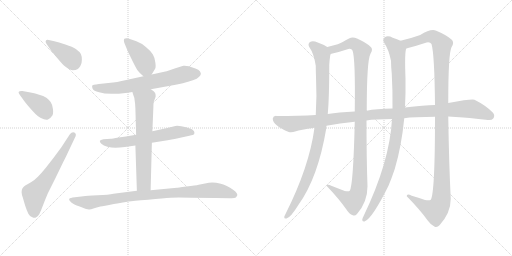
t = 0.00 s
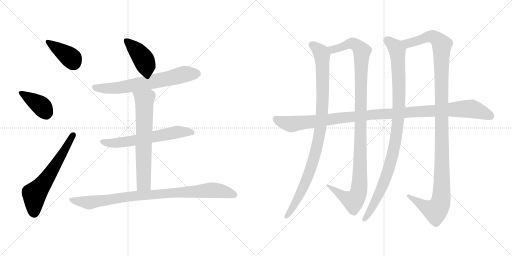
t = 2.31 s
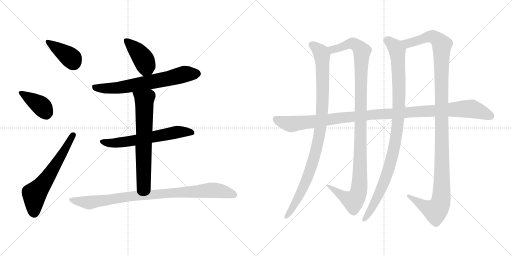
t = 4.61 s
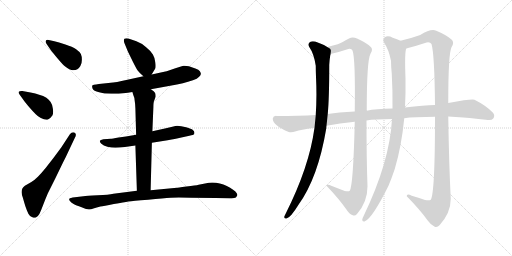
t = 6.92 s
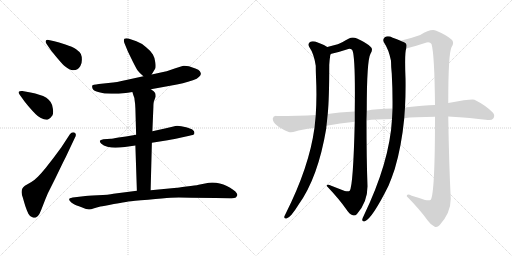
t = 9.23 s
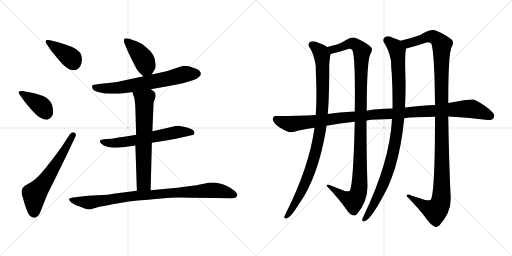
t = 11.54 s

The animated SVG that drew these frames (rendered in a browser with its animation timeline set to each time). Animation: 13 CSS @keyframes rules; one cycle of 11.54 s.

<svg version="1.1" viewBox="0 0 2048 1024" xmlns="http://www.w3.org/2000/svg">
  <g stroke="lightgray" stroke-dasharray="1,1" stroke-width="1" transform="scale(4, 4)">
    <line x1="0" y1="0" x2="256" y2="256"></line>
    <line x1="256" y1="0" x2="0" y2="256"></line>
    <line x1="128" y1="0" x2="128" y2="256"></line>
    <line x1="0" y1="128" x2="256" y2="128"></line>
    <line x1="256" y1="0" x2="512" y2="256"></line>
    <line x1="512" y1="0" x2="256" y2="256"></line>
    <line x1="384" y1="0" x2="384" y2="256"></line>
    <line x1="256" y1="128" x2="512" y2="128"></line>
  </g>
<g transform="scale(1, -1) translate(0, -850)">
   <style type="text/css">
    @keyframes keyframes0 {
      from {
       stroke: black;
       stroke-dashoffset: 393;
       stroke-width: 128;
       }
       56% {
       animation-timing-function: step-end;
       stroke: black;
       stroke-dashoffset: 0;
       stroke-width: 128;
       }
       to {
       stroke: black;
       stroke-width: 1024;
       }
       }
       #make-me-a-hanzi-animation-0 {
         animation: keyframes0 0.569824s both;
         animation-delay: 0.000000s;
         animation-timing-function: linear;
       }
    @keyframes keyframes1 {
      from {
       stroke: black;
       stroke-dashoffset: 392;
       stroke-width: 128;
       }
       56% {
       animation-timing-function: step-end;
       stroke: black;
       stroke-dashoffset: 0;
       stroke-width: 128;
       }
       to {
       stroke: black;
       stroke-width: 1024;
       }
       }
       #make-me-a-hanzi-animation-1 {
         animation: keyframes1 0.569010s both;
         animation-delay: 0.569824s;
         animation-timing-function: linear;
       }
    @keyframes keyframes2 {
      from {
       stroke: black;
       stroke-dashoffset: 617;
       stroke-width: 128;
       }
       67% {
       animation-timing-function: step-end;
       stroke: black;
       stroke-dashoffset: 0;
       stroke-width: 128;
       }
       to {
       stroke: black;
       stroke-width: 1024;
       }
       }
       #make-me-a-hanzi-animation-2 {
         animation: keyframes2 0.752116s both;
         animation-delay: 1.138834s;
         animation-timing-function: linear;
       }
    @keyframes keyframes3 {
      from {
       stroke: black;
       stroke-dashoffset: 416;
       stroke-width: 128;
       }
       58% {
       animation-timing-function: step-end;
       stroke: black;
       stroke-dashoffset: 0;
       stroke-width: 128;
       }
       to {
       stroke: black;
       stroke-width: 1024;
       }
       }
       #make-me-a-hanzi-animation-3 {
         animation: keyframes3 0.588542s both;
         animation-delay: 1.890950s;
         animation-timing-function: linear;
       }
    @keyframes keyframes4 {
      from {
       stroke: black;
       stroke-dashoffset: 680;
       stroke-width: 128;
       }
       69% {
       animation-timing-function: step-end;
       stroke: black;
       stroke-dashoffset: 0;
       stroke-width: 128;
       }
       to {
       stroke: black;
       stroke-width: 1024;
       }
       }
       #make-me-a-hanzi-animation-4 {
         animation: keyframes4 0.803385s both;
         animation-delay: 2.479492s;
         animation-timing-function: linear;
       }
    @keyframes keyframes5 {
      from {
       stroke: black;
       stroke-dashoffset: 625;
       stroke-width: 128;
       }
       67% {
       animation-timing-function: step-end;
       stroke: black;
       stroke-dashoffset: 0;
       stroke-width: 128;
       }
       to {
       stroke: black;
       stroke-width: 1024;
       }
       }
       #make-me-a-hanzi-animation-5 {
         animation: keyframes5 0.758626s both;
         animation-delay: 3.282877s;
         animation-timing-function: linear;
       }
    @keyframes keyframes6 {
      from {
       stroke: black;
       stroke-dashoffset: 668;
       stroke-width: 128;
       }
       68% {
       animation-timing-function: step-end;
       stroke: black;
       stroke-dashoffset: 0;
       stroke-width: 128;
       }
       to {
       stroke: black;
       stroke-width: 1024;
       }
       }
       #make-me-a-hanzi-animation-6 {
         animation: keyframes6 0.793620s both;
         animation-delay: 4.041503s;
         animation-timing-function: linear;
       }
    @keyframes keyframes7 {
      from {
       stroke: black;
       stroke-dashoffset: 918;
       stroke-width: 128;
       }
       75% {
       animation-timing-function: step-end;
       stroke: black;
       stroke-dashoffset: 0;
       stroke-width: 128;
       }
       to {
       stroke: black;
       stroke-width: 1024;
       }
       }
       #make-me-a-hanzi-animation-7 {
         animation: keyframes7 0.997070s both;
         animation-delay: 4.835123s;
         animation-timing-function: linear;
       }
    @keyframes keyframes8 {
      from {
       stroke: black;
       stroke-dashoffset: 988;
       stroke-width: 128;
       }
       76% {
       animation-timing-function: step-end;
       stroke: black;
       stroke-dashoffset: 0;
       stroke-width: 128;
       }
       to {
       stroke: black;
       stroke-width: 1024;
       }
       }
       #make-me-a-hanzi-animation-8 {
         animation: keyframes8 1.054036s both;
         animation-delay: 5.832193s;
         animation-timing-function: linear;
       }
    @keyframes keyframes9 {
      from {
       stroke: black;
       stroke-dashoffset: 1120;
       stroke-width: 128;
       }
       78% {
       animation-timing-function: step-end;
       stroke: black;
       stroke-dashoffset: 0;
       stroke-width: 128;
       }
       to {
       stroke: black;
       stroke-width: 1024;
       }
       }
       #make-me-a-hanzi-animation-9 {
         animation: keyframes9 1.161458s both;
         animation-delay: 6.886229s;
         animation-timing-function: linear;
       }
    @keyframes keyframes10 {
      from {
       stroke: black;
       stroke-dashoffset: 1018;
       stroke-width: 128;
       }
       77% {
       animation-timing-function: step-end;
       stroke: black;
       stroke-dashoffset: 0;
       stroke-width: 128;
       }
       to {
       stroke: black;
       stroke-width: 1024;
       }
       }
       #make-me-a-hanzi-animation-10 {
         animation: keyframes10 1.078451s both;
         animation-delay: 8.047687s;
         animation-timing-function: linear;
       }
    @keyframes keyframes11 {
      from {
       stroke: black;
       stroke-dashoffset: 1221;
       stroke-width: 128;
       }
       80% {
       animation-timing-function: step-end;
       stroke: black;
       stroke-dashoffset: 0;
       stroke-width: 128;
       }
       to {
       stroke: black;
       stroke-width: 1024;
       }
       }
       #make-me-a-hanzi-animation-11 {
         animation: keyframes11 1.243652s both;
         animation-delay: 9.126138s;
         animation-timing-function: linear;
       }
    @keyframes keyframes12 {
      from {
       stroke: black;
       stroke-dashoffset: 1124;
       stroke-width: 128;
       }
       79% {
       animation-timing-function: step-end;
       stroke: black;
       stroke-dashoffset: 0;
       stroke-width: 128;
       }
       to {
       stroke: black;
       stroke-width: 1024;
       }
       }
       #make-me-a-hanzi-animation-12 {
         animation: keyframes12 1.164714s both;
         animation-delay: 10.369790s;
         animation-timing-function: linear;
       }
</style>
<path d="M 203.5 649.0 Q 209.5 641.0 230.5 616.0 Q 251.5 591.0 259.5 585.0 Q 279.5 569.0 291.5 569.0 Q 303.5 569.0 309.5 573.0 Q 315.5 576.0 321.5 586.0 Q 327.5 595.0 327.5 611.0 Q 327.5 625.0 323.5 634.0 Q 317.5 644.0 304.5 653.0 Q 290.5 663.0 261.5 672.0 Q 233.5 681.0 217.5 685.0 L 199.5 689.0 Q 193.5 691.0 190.5 691.0 Q 184.5 691.0 183.5 687.0 Q 182.5 685.0 182.5 684.0 Q 182.5 679.0 186.5 674.0 L 203.5 649.0 Z" fill="lightgray"></path> 
<path d="M 97.5 445.0 Q 109.5 429.0 130.5 406.0 Q 151.5 383.0 163.5 378.0 Q 176.5 371.0 185.5 371.0 Q 189.5 371.0 193.5 373.0 Q 203.5 379.0 209.5 388.0 Q 212.5 394.0 212.5 403.0 Q 212.5 408.0 211.5 415.0 Q 209.5 432.0 202.5 442.0 Q 195.5 452.0 185.5 459.0 Q 175.5 466.0 153.5 472.0 Q 133.5 478.0 127.5 479.0 L 89.5 486.0 L 85.5 486.0 Q 77.5 486.0 75.5 483.0 Q 74.5 482.0 74.5 480.0 Q 74.5 477.0 77.5 473.0 L 97.5 445.0 Z" fill="lightgray"></path> 
<path d="M 245.5 261.0 L 214.5 219.0 L 182.5 178.0 Q 165.5 157.0 151.5 143.0 Q 137.5 129.0 125.5 122.0 L 99.5 107.0 Q 91.5 101.0 89.5 96.0 Q 86.5 91.0 86.5 83.0 L 86.5 80.0 Q 86.5 72.0 91.5 59.0 Q 95.5 44.0 101.5 25.0 Q 107.5 7.0 113.5 -5.0 Q 119.5 -17.0 129.5 -19.0 Q 133.5 -21.0 137.5 -21.0 Q 140.5 -21.0 143.5 -20.0 Q 151.5 -17.0 157.5 -6.0 Q 163.5 6.0 172.5 30.0 Q 181.5 54.0 191.5 77.0 L 221.5 137.0 L 251.5 199.0 Q 264.5 224.0 273.5 244.0 L 299.5 299.0 Q 303.5 306.0 303.5 311.0 Q 303.5 317.0 297.5 320.0 Q 294.5 321.0 292.5 321.0 Q 285.5 321.0 279.5 313.0 L 245.5 261.0 Z" fill="lightgray"></path> 
<path d="M 606.5 552.0 L 620.5 575.0 Q 622.5 577.0 622.5 586.0 Q 622.5 591.0 621.5 599.0 Q 619.5 619.0 611.5 632.0 Q 604.5 645.0 584.5 661.0 Q 565.5 678.0 545.5 685.0 L 513.5 696.0 Q 508.5 697.0 505.5 697.0 Q 500.5 697.0 497.5 695.0 Q 495.5 693.0 495.5 688.0 Q 495.5 684.0 497.5 678.0 L 511.5 644.0 L 531.5 603.0 Q 545.5 575.0 551.5 567.0 Q 557.5 559.0 573.5 545.0 C 592.5 528.0 592.5 528.0 606.5 552.0 Z" fill="lightgray"></path> 
<path d="M 603.5 493.0 L 680.5 507.0 Q 709.5 512.0 731.5 517.0 Q 752.5 523.0 771.5 529.0 Q 789.5 535.0 796.5 543.0 Q 803.5 549.0 803.5 555.0 Q 803.5 559.0 799.5 565.0 Q 795.5 571.0 781.5 576.0 L 755.5 585.0 Q 746.5 587.0 738.5 587.0 L 733.5 587.0 Q 728.5 585.0 717.5 582.0 L 701.5 577.0 Q 669.5 565.0 661.5 564.0 L 606.5 552.0 L 573.5 545.0 L 509.5 531.0 Q 483.5 525.0 468.5 522.0 Q 453.5 520.0 433.5 518.0 L 395.5 514.0 Q 369.5 511.0 368.5 507.0 L 368.5 505.0 Q 368.5 501.0 370.5 495.0 Q 373.5 487.0 396.5 481.0 Q 415.5 475.0 445.5 475.0 L 454.5 475.0 Q 475.5 475.0 493.5 477.0 Q 511.5 479.0 529.5 482.0 L 603.5 493.0 Z" fill="lightgray"></path> 
<path d="M 607.5 279.0 L 670.5 289.0 Q 675.5 289.0 725.5 300.0 L 757.5 307.0 Q 774.5 311.0 776.5 313.0 Q 777.5 316.0 777.5 321.0 Q 777.5 325.0 771.5 330.0 Q 765.5 335.0 744.5 341.0 Q 723.5 347.0 708.5 347.0 Q 701.5 346.0 693.5 344.0 L 659.5 336.0 L 609.5 325.0 L 544.5 311.0 L 503.5 304.0 L 474.5 300.0 Q 447.5 295.0 443.5 295.0 L 413.5 293.0 Q 401.5 291.0 399.5 287.0 L 399.5 285.0 Q 399.5 281.0 405.5 275.0 Q 413.5 267.0 429.5 263.0 Q 445.5 260.0 461.5 259.0 Q 477.5 259.0 499.5 262.0 L 541.5 268.0 L 607.5 279.0 Z" fill="lightgray"></path> 
<path d="M 541.5 268.0 L 547.5 87.0 C 548.5 57.0 601.5 59.0 602.5 89.0 L 607.5 279.0 L 609.5 325.0 L 613.5 421.0 Q 613.5 441.0 616.5 447.0 L 622.5 463.0 L 622.5 467.0 Q 622.5 473.0 620.5 478.0 Q 617.5 485.0 603.5 493.0 C 578.5 510.0 520.5 511.0 529.5 482.0 L 533.5 469.0 Q 537.5 461.0 538.5 449.0 Q 540.5 438.0 541.5 417.0 L 544.5 311.0 L 541.5 268.0 Z" fill="lightgray"></path> 
<path d="M 547.5 87.0 L 453.5 75.0 Q 435.5 71.0 390.5 69.0 Q 345.5 67.0 333.5 65.0 L 299.5 61.0 Q 279.5 59.0 277.5 55.0 Q 276.5 54.0 276.5 53.0 Q 276.5 50.0 280.5 45.0 Q 285.5 38.0 294.5 34.0 Q 303.5 29.0 326.5 21.0 Q 347.5 12.0 355.5 12.0 L 357.5 12.0 Q 362.5 12.0 376.5 17.0 L 401.5 24.0 Q 413.5 26.0 455.5 34.0 Q 497.5 41.0 513.5 44.0 Q 529.5 46.0 592.5 51.0 Q 655.5 57.0 682.5 59.0 Q 695.5 60.0 715.5 60.0 Q 736.5 60.0 763.5 59.0 Q 819.5 59.0 861.5 58.0 L 919.5 57.0 L 926.5 57.0 Q 938.5 57.0 943.5 60.0 Q 947.5 65.0 949.5 70.0 Q 949.5 76.0 941.5 84.0 Q 933.5 91.0 920.5 99.0 Q 907.5 107.0 893.5 112.0 Q 879.5 117.0 864.5 119.0 Q 857.5 120.0 849.5 120.0 Q 842.5 120.0 835.5 119.0 L 794.5 111.0 Q 783.5 108.0 745.5 104.0 Q 708.5 99.0 707.5 99.0 L 602.5 89.0 L 547.5 87.0 Z" fill="lightgray"></path> 
<path d="M 1309.0 662.5 Q 1294.0 672.5 1271.0 680.5 Q 1252.0 687.5 1240.0 682.5 Q 1230.0 675.5 1237.0 662.5 Q 1256.0 635.5 1263.0 587.5 Q 1263.0 566.5 1264.0 542.5 Q 1268.0 463.5 1263.0 390.5 L 1258.0 339.5 Q 1237.0 183.5 1143.0 -3.5 Q 1139.0 -10.5 1137.0 -16.5 Q 1136.0 -26.5 1146.0 -23.5 Q 1162.0 -20.5 1194.0 31.5 Q 1272.0 139.5 1305.0 336.5 Q 1305.0 342.5 1306.0 347.5 L 1311.0 394.5 Q 1317.0 458.5 1317.0 591.5 Q 1318.0 610.5 1321.0 629.5 Q 1322.0 632.5 1322.0 633.5 C 1325.0 653.5 1325.0 653.5 1309.0 662.5 Z" fill="lightgray"></path> 
<path d="M 1467.0 407.5 Q 1467.0 609.5 1482.0 635.5 Q 1494.0 654.5 1482.0 663.5 Q 1463.0 681.5 1428.0 696.5 Q 1410.0 703.5 1396.0 696.5 Q 1368.0 680.5 1351.0 673.5 L 1309.0 662.5 C 1280.0 654.5 1293.0 625.5 1322.0 633.5 Q 1323.0 634.5 1326.0 635.5 Q 1357.0 642.5 1387.0 652.5 Q 1405.0 658.5 1410.0 648.5 Q 1422.0 617.5 1419.0 404.5 L 1419.0 363.5 Q 1413.0 108.5 1399.0 87.5 Q 1395.0 83.5 1379.0 86.5 L 1325.0 107.5 Q 1307.0 114.5 1307.0 106.5 Q 1359.0 51.5 1385.0 13.5 Q 1397.0 -5.5 1411.0 -10.5 Q 1420.0 -14.5 1428.0 -5.5 Q 1470.0 42.5 1470.0 105.5 Q 1466.0 216.5 1466.0 368.5 L 1467.0 407.5 Z" fill="lightgray"></path> 
<path d="M 1568.0 374.5 Q 1559.0 203.5 1454.0 -14.5 Q 1450.0 -21.5 1449.0 -27.5 Q 1448.0 -37.5 1458.0 -35.5 Q 1488.0 -25.5 1554.0 107.5 Q 1567.0 138.5 1579.0 174.5 Q 1606.0 264.5 1617.0 377.5 L 1620.0 420.5 Q 1623.0 478.5 1622.0 536.5 Q 1618.0 641.5 1625.0 656.5 C 1628.0 676.5 1628.0 676.5 1602.0 687.5 Q 1589.0 694.5 1571.0 699.5 Q 1552.0 708.5 1539.0 701.5 Q 1529.0 692.5 1536.0 680.5 Q 1555.0 652.5 1564.0 607.5 Q 1564.0 585.5 1567.0 556.5 Q 1571.0 483.5 1570.0 416.5 L 1568.0 374.5 Z" fill="lightgray"></path> 
<path d="M 1740.0 383.5 Q 1740.0 76.5 1723.0 51.5 Q 1719.0 47.5 1700.0 50.5 Q 1675.0 59.5 1647.0 67.5 Q 1626.0 76.5 1627.0 65.5 Q 1681.0 10.5 1710.0 -30.5 Q 1723.0 -49.5 1739.0 -56.5 Q 1749.0 -60.5 1758.0 -50.5 Q 1803.0 -1.5 1803.0 55.5 Q 1796.0 191.5 1793.0 384.5 L 1793.0 438.5 Q 1793.0 636.5 1806.0 661.5 Q 1819.0 680.5 1806.0 692.5 Q 1784.0 711.5 1745.0 727.5 Q 1723.0 736.5 1681.0 710.5 Q 1639.0 695.5 1602.0 687.5 C 1573.0 680.5 1596.0 648.5 1625.0 656.5 Q 1661.0 665.5 1700.0 678.5 Q 1719.0 684.5 1726.0 674.5 Q 1738.0 634.5 1740.0 430.5 L 1740.0 383.5 Z" fill="lightgray"></path> 
<path d="M 1617.0 377.5 Q 1653.0 383.5 1740.0 383.5 L 1793.0 384.5 Q 1890.0 378.5 1943.0 371.5 Q 1967.0 367.5 1973.0 376.5 Q 1982.0 389.5 1970.0 401.5 Q 1942.0 429.5 1898.0 451.5 Q 1886.0 455.5 1793.0 438.5 L 1740.0 430.5 Q 1697.0 430.5 1620.0 420.5 L 1570.0 416.5 Q 1503.0 415.5 1467.0 407.5 L 1419.0 404.5 Q 1353.0 401.5 1311.0 394.5 L 1263.0 390.5 Q 1196.0 386.5 1106.0 386.5 Q 1093.0 387.5 1091.0 376.5 Q 1090.0 363.5 1108.0 348.5 Q 1124.0 335.5 1155.0 322.5 Q 1165.0 318.5 1184.0 325.5 Q 1199.0 331.5 1258.0 339.5 L 1306.0 347.5 Q 1358.0 357.5 1419.0 363.5 L 1466.0 368.5 Q 1499.0 374.5 1568.0 374.5 L 1617.0 377.5 Z" fill="lightgray"></path> 
      <clipPath id="make-me-a-hanzi-clip-0">
      <path d="M 203.5 649.0 Q 209.5 641.0 230.5 616.0 Q 251.5 591.0 259.5 585.0 Q 279.5 569.0 291.5 569.0 Q 303.5 569.0 309.5 573.0 Q 315.5 576.0 321.5 586.0 Q 327.5 595.0 327.5 611.0 Q 327.5 625.0 323.5 634.0 Q 317.5 644.0 304.5 653.0 Q 290.5 663.0 261.5 672.0 Q 233.5 681.0 217.5 685.0 L 199.5 689.0 Q 193.5 691.0 190.5 691.0 Q 184.5 691.0 183.5 687.0 Q 182.5 685.0 182.5 684.0 Q 182.5 679.0 186.5 674.0 L 203.5 649.0 Z" fill="lightgray"></path>
      </clipPath>
      <path clip-path="url(#make-me-a-hanzi-clip-0)" d="M 190.5 683.0 L 271.5 628.0 L 295.5 597.0 " fill="none" id="make-me-a-hanzi-animation-0" stroke-dasharray="265 530" stroke-linecap="round"></path>

      <clipPath id="make-me-a-hanzi-clip-1">
      <path d="M 97.5 445.0 Q 109.5 429.0 130.5 406.0 Q 151.5 383.0 163.5 378.0 Q 176.5 371.0 185.5 371.0 Q 189.5 371.0 193.5 373.0 Q 203.5 379.0 209.5 388.0 Q 212.5 394.0 212.5 403.0 Q 212.5 408.0 211.5 415.0 Q 209.5 432.0 202.5 442.0 Q 195.5 452.0 185.5 459.0 Q 175.5 466.0 153.5 472.0 Q 133.5 478.0 127.5 479.0 L 89.5 486.0 L 85.5 486.0 Q 77.5 486.0 75.5 483.0 Q 74.5 482.0 74.5 480.0 Q 74.5 477.0 77.5 473.0 L 97.5 445.0 Z" fill="lightgray"></path>
      </clipPath>
      <path clip-path="url(#make-me-a-hanzi-clip-1)" d="M 82.5 479.0 L 162.5 428.0 L 184.5 393.0 " fill="none" id="make-me-a-hanzi-animation-1" stroke-dasharray="264 528" stroke-linecap="round"></path>

      <clipPath id="make-me-a-hanzi-clip-2">
      <path d="M 245.5 261.0 L 214.5 219.0 L 182.5 178.0 Q 165.5 157.0 151.5 143.0 Q 137.5 129.0 125.5 122.0 L 99.5 107.0 Q 91.5 101.0 89.5 96.0 Q 86.5 91.0 86.5 83.0 L 86.5 80.0 Q 86.5 72.0 91.5 59.0 Q 95.5 44.0 101.5 25.0 Q 107.5 7.0 113.5 -5.0 Q 119.5 -17.0 129.5 -19.0 Q 133.5 -21.0 137.5 -21.0 Q 140.5 -21.0 143.5 -20.0 Q 151.5 -17.0 157.5 -6.0 Q 163.5 6.0 172.5 30.0 Q 181.5 54.0 191.5 77.0 L 221.5 137.0 L 251.5 199.0 Q 264.5 224.0 273.5 244.0 L 299.5 299.0 Q 303.5 306.0 303.5 311.0 Q 303.5 317.0 297.5 320.0 Q 294.5 321.0 292.5 321.0 Q 285.5 321.0 279.5 313.0 L 245.5 261.0 Z" fill="lightgray"></path>
      </clipPath>
      <path clip-path="url(#make-me-a-hanzi-clip-2)" d="M 137.5 -3.0 L 137.5 73.0 L 185.5 133.0 L 293.5 311.0 " fill="none" id="make-me-a-hanzi-animation-2" stroke-dasharray="489 978" stroke-linecap="round"></path>

      <clipPath id="make-me-a-hanzi-clip-3">
      <path d="M 606.5 552.0 L 620.5 575.0 Q 622.5 577.0 622.5 586.0 Q 622.5 591.0 621.5 599.0 Q 619.5 619.0 611.5 632.0 Q 604.5 645.0 584.5 661.0 Q 565.5 678.0 545.5 685.0 L 513.5 696.0 Q 508.5 697.0 505.5 697.0 Q 500.5 697.0 497.5 695.0 Q 495.5 693.0 495.5 688.0 Q 495.5 684.0 497.5 678.0 L 511.5 644.0 L 531.5 603.0 Q 545.5 575.0 551.5 567.0 Q 557.5 559.0 573.5 545.0 C 592.5 528.0 592.5 528.0 606.5 552.0 Z" fill="lightgray"></path>
      </clipPath>
      <path clip-path="url(#make-me-a-hanzi-clip-3)" d="M 503.5 690.0 L 540.5 655.0 L 576.5 609.0 L 584.5 583.0 L 575.5 561.0 " fill="none" id="make-me-a-hanzi-animation-3" stroke-dasharray="288 576" stroke-linecap="round"></path>

      <clipPath id="make-me-a-hanzi-clip-4">
      <path d="M 603.5 493.0 L 680.5 507.0 Q 709.5 512.0 731.5 517.0 Q 752.5 523.0 771.5 529.0 Q 789.5 535.0 796.5 543.0 Q 803.5 549.0 803.5 555.0 Q 803.5 559.0 799.5 565.0 Q 795.5 571.0 781.5 576.0 L 755.5 585.0 Q 746.5 587.0 738.5 587.0 L 733.5 587.0 Q 728.5 585.0 717.5 582.0 L 701.5 577.0 Q 669.5 565.0 661.5 564.0 L 606.5 552.0 L 573.5 545.0 L 509.5 531.0 Q 483.5 525.0 468.5 522.0 Q 453.5 520.0 433.5 518.0 L 395.5 514.0 Q 369.5 511.0 368.5 507.0 L 368.5 505.0 Q 368.5 501.0 370.5 495.0 Q 373.5 487.0 396.5 481.0 Q 415.5 475.0 445.5 475.0 L 454.5 475.0 Q 475.5 475.0 493.5 477.0 Q 511.5 479.0 529.5 482.0 L 603.5 493.0 Z" fill="lightgray"></path>
      </clipPath>
      <path clip-path="url(#make-me-a-hanzi-clip-4)" d="M 373.5 506.0 L 392.5 497.0 L 460.5 497.0 L 667.5 534.0 L 739.5 554.0 L 789.5 555.0 " fill="none" id="make-me-a-hanzi-animation-4" stroke-dasharray="552 1104" stroke-linecap="round"></path>

      <clipPath id="make-me-a-hanzi-clip-5">
      <path d="M 607.5 279.0 L 670.5 289.0 Q 675.5 289.0 725.5 300.0 L 757.5 307.0 Q 774.5 311.0 776.5 313.0 Q 777.5 316.0 777.5 321.0 Q 777.5 325.0 771.5 330.0 Q 765.5 335.0 744.5 341.0 Q 723.5 347.0 708.5 347.0 Q 701.5 346.0 693.5 344.0 L 659.5 336.0 L 609.5 325.0 L 544.5 311.0 L 503.5 304.0 L 474.5 300.0 Q 447.5 295.0 443.5 295.0 L 413.5 293.0 Q 401.5 291.0 399.5 287.0 L 399.5 285.0 Q 399.5 281.0 405.5 275.0 Q 413.5 267.0 429.5 263.0 Q 445.5 260.0 461.5 259.0 Q 477.5 259.0 499.5 262.0 L 541.5 268.0 L 607.5 279.0 Z" fill="lightgray"></path>
      </clipPath>
      <path clip-path="url(#make-me-a-hanzi-clip-5)" d="M 408.5 286.0 L 427.5 278.0 L 457.5 278.0 L 712.5 322.0 L 771.5 318.0 " fill="none" id="make-me-a-hanzi-animation-5" stroke-dasharray="497 994" stroke-linecap="round"></path>

      <clipPath id="make-me-a-hanzi-clip-6">
      <path d="M 541.5 268.0 L 547.5 87.0 C 548.5 57.0 601.5 59.0 602.5 89.0 L 607.5 279.0 L 609.5 325.0 L 613.5 421.0 Q 613.5 441.0 616.5 447.0 L 622.5 463.0 L 622.5 467.0 Q 622.5 473.0 620.5 478.0 Q 617.5 485.0 603.5 493.0 C 578.5 510.0 520.5 511.0 529.5 482.0 L 533.5 469.0 Q 537.5 461.0 538.5 449.0 Q 540.5 438.0 541.5 417.0 L 544.5 311.0 L 541.5 268.0 Z" fill="lightgray"></path>
      </clipPath>
      <path clip-path="url(#make-me-a-hanzi-clip-6)" d="M 537.5 477.0 L 577.5 450.0 L 575.5 117.0 L 554.5 95.0 " fill="none" id="make-me-a-hanzi-animation-6" stroke-dasharray="540 1080" stroke-linecap="round"></path>

      <clipPath id="make-me-a-hanzi-clip-7">
      <path d="M 547.5 87.0 L 453.5 75.0 Q 435.5 71.0 390.5 69.0 Q 345.5 67.0 333.5 65.0 L 299.5 61.0 Q 279.5 59.0 277.5 55.0 Q 276.5 54.0 276.5 53.0 Q 276.5 50.0 280.5 45.0 Q 285.5 38.0 294.5 34.0 Q 303.5 29.0 326.5 21.0 Q 347.5 12.0 355.5 12.0 L 357.5 12.0 Q 362.5 12.0 376.5 17.0 L 401.5 24.0 Q 413.5 26.0 455.5 34.0 Q 497.5 41.0 513.5 44.0 Q 529.5 46.0 592.5 51.0 Q 655.5 57.0 682.5 59.0 Q 695.5 60.0 715.5 60.0 Q 736.5 60.0 763.5 59.0 Q 819.5 59.0 861.5 58.0 L 919.5 57.0 L 926.5 57.0 Q 938.5 57.0 943.5 60.0 Q 947.5 65.0 949.5 70.0 Q 949.5 76.0 941.5 84.0 Q 933.5 91.0 920.5 99.0 Q 907.5 107.0 893.5 112.0 Q 879.5 117.0 864.5 119.0 Q 857.5 120.0 849.5 120.0 Q 842.5 120.0 835.5 119.0 L 794.5 111.0 Q 783.5 108.0 745.5 104.0 Q 708.5 99.0 707.5 99.0 L 602.5 89.0 L 547.5 87.0 Z" fill="lightgray"></path>
      </clipPath>
      <path clip-path="url(#make-me-a-hanzi-clip-7)" d="M 282.5 51.0 L 355.5 40.0 L 510.5 64.0 L 834.5 89.0 L 890.5 85.0 L 938.5 70.0 " fill="none" id="make-me-a-hanzi-animation-7" stroke-dasharray="790 1580" stroke-linecap="round"></path>

      <clipPath id="make-me-a-hanzi-clip-8">
      <path d="M 1309.0 662.5 Q 1294.0 672.5 1271.0 680.5 Q 1252.0 687.5 1240.0 682.5 Q 1230.0 675.5 1237.0 662.5 Q 1256.0 635.5 1263.0 587.5 Q 1263.0 566.5 1264.0 542.5 Q 1268.0 463.5 1263.0 390.5 L 1258.0 339.5 Q 1237.0 183.5 1143.0 -3.5 Q 1139.0 -10.5 1137.0 -16.5 Q 1136.0 -26.5 1146.0 -23.5 Q 1162.0 -20.5 1194.0 31.5 Q 1272.0 139.5 1305.0 336.5 Q 1305.0 342.5 1306.0 347.5 L 1311.0 394.5 Q 1317.0 458.5 1317.0 591.5 Q 1318.0 610.5 1321.0 629.5 Q 1322.0 632.5 1322.0 633.5 C 1325.0 653.5 1325.0 653.5 1309.0 662.5 Z" fill="lightgray"></path>
      </clipPath>
      <path clip-path="url(#make-me-a-hanzi-clip-8)" d="M 1248.0 671.5 L 1279.0 645.5 L 1288.0 627.5 L 1291.0 462.5 L 1278.0 313.5 L 1250.0 198.5 L 1220.0 115.5 L 1176.0 29.5 L 1146.0 -14.5 " fill="none" id="make-me-a-hanzi-animation-8" stroke-dasharray="860 1720" stroke-linecap="round"></path>

      <clipPath id="make-me-a-hanzi-clip-9">
      <path d="M 1467.0 407.5 Q 1467.0 609.5 1482.0 635.5 Q 1494.0 654.5 1482.0 663.5 Q 1463.0 681.5 1428.0 696.5 Q 1410.0 703.5 1396.0 696.5 Q 1368.0 680.5 1351.0 673.5 L 1309.0 662.5 C 1280.0 654.5 1293.0 625.5 1322.0 633.5 Q 1323.0 634.5 1326.0 635.5 Q 1357.0 642.5 1387.0 652.5 Q 1405.0 658.5 1410.0 648.5 Q 1422.0 617.5 1419.0 404.5 L 1419.0 363.5 Q 1413.0 108.5 1399.0 87.5 Q 1395.0 83.5 1379.0 86.5 L 1325.0 107.5 Q 1307.0 114.5 1307.0 106.5 Q 1359.0 51.5 1385.0 13.5 Q 1397.0 -5.5 1411.0 -10.5 Q 1420.0 -14.5 1428.0 -5.5 Q 1470.0 42.5 1470.0 105.5 Q 1466.0 216.5 1466.0 368.5 L 1467.0 407.5 Z" fill="lightgray"></path>
      </clipPath>
      <path clip-path="url(#make-me-a-hanzi-clip-9)" d="M 1320.0 641.5 L 1334.0 653.5 L 1411.0 676.5 L 1438.0 659.5 L 1448.0 645.5 L 1435.0 86.5 L 1428.0 64.5 L 1413.0 47.5 L 1374.0 63.5 L 1316.0 101.5 " fill="none" id="make-me-a-hanzi-animation-9" stroke-dasharray="992 1984" stroke-linecap="round"></path>

      <clipPath id="make-me-a-hanzi-clip-10">
      <path d="M 1568.0 374.5 Q 1559.0 203.5 1454.0 -14.5 Q 1450.0 -21.5 1449.0 -27.5 Q 1448.0 -37.5 1458.0 -35.5 Q 1488.0 -25.5 1554.0 107.5 Q 1567.0 138.5 1579.0 174.5 Q 1606.0 264.5 1617.0 377.5 L 1620.0 420.5 Q 1623.0 478.5 1622.0 536.5 Q 1618.0 641.5 1625.0 656.5 C 1628.0 676.5 1628.0 676.5 1602.0 687.5 Q 1589.0 694.5 1571.0 699.5 Q 1552.0 708.5 1539.0 701.5 Q 1529.0 692.5 1536.0 680.5 Q 1555.0 652.5 1564.0 607.5 Q 1564.0 585.5 1567.0 556.5 Q 1571.0 483.5 1570.0 416.5 L 1568.0 374.5 Z" fill="lightgray"></path>
      </clipPath>
      <path clip-path="url(#make-me-a-hanzi-clip-10)" d="M 1548.0 689.5 L 1587.0 652.5 L 1593.0 611.5 L 1596.0 428.5 L 1583.0 289.5 L 1567.0 215.5 L 1531.0 104.5 L 1502.0 43.5 L 1457.0 -27.5 " fill="none" id="make-me-a-hanzi-animation-10" stroke-dasharray="890 1780" stroke-linecap="round"></path>

      <clipPath id="make-me-a-hanzi-clip-11">
      <path d="M 1740.0 383.5 Q 1740.0 76.5 1723.0 51.5 Q 1719.0 47.5 1700.0 50.5 Q 1675.0 59.5 1647.0 67.5 Q 1626.0 76.5 1627.0 65.5 Q 1681.0 10.5 1710.0 -30.5 Q 1723.0 -49.5 1739.0 -56.5 Q 1749.0 -60.5 1758.0 -50.5 Q 1803.0 -1.5 1803.0 55.5 Q 1796.0 191.5 1793.0 384.5 L 1793.0 438.5 Q 1793.0 636.5 1806.0 661.5 Q 1819.0 680.5 1806.0 692.5 Q 1784.0 711.5 1745.0 727.5 Q 1723.0 736.5 1681.0 710.5 Q 1639.0 695.5 1602.0 687.5 C 1573.0 680.5 1596.0 648.5 1625.0 656.5 Q 1661.0 665.5 1700.0 678.5 Q 1719.0 684.5 1726.0 674.5 Q 1738.0 634.5 1740.0 430.5 L 1740.0 383.5 Z" fill="lightgray"></path>
      </clipPath>
      <path clip-path="url(#make-me-a-hanzi-clip-11)" d="M 1609.0 684.5 L 1632.0 676.5 L 1724.0 704.5 L 1753.0 690.5 L 1767.0 671.5 L 1768.0 158.5 L 1762.0 40.5 L 1742.0 7.5 L 1714.0 16.5 L 1637.0 62.5 " fill="none" id="make-me-a-hanzi-animation-11" stroke-dasharray="1093 2186" stroke-linecap="round"></path>

      <clipPath id="make-me-a-hanzi-clip-12">
      <path d="M 1617.0 377.5 Q 1653.0 383.5 1740.0 383.5 L 1793.0 384.5 Q 1890.0 378.5 1943.0 371.5 Q 1967.0 367.5 1973.0 376.5 Q 1982.0 389.5 1970.0 401.5 Q 1942.0 429.5 1898.0 451.5 Q 1886.0 455.5 1793.0 438.5 L 1740.0 430.5 Q 1697.0 430.5 1620.0 420.5 L 1570.0 416.5 Q 1503.0 415.5 1467.0 407.5 L 1419.0 404.5 Q 1353.0 401.5 1311.0 394.5 L 1263.0 390.5 Q 1196.0 386.5 1106.0 386.5 Q 1093.0 387.5 1091.0 376.5 Q 1090.0 363.5 1108.0 348.5 Q 1124.0 335.5 1155.0 322.5 Q 1165.0 318.5 1184.0 325.5 Q 1199.0 331.5 1258.0 339.5 L 1306.0 347.5 Q 1358.0 357.5 1419.0 363.5 L 1466.0 368.5 Q 1499.0 374.5 1568.0 374.5 L 1617.0 377.5 Z" fill="lightgray"></path>
      </clipPath>
      <path clip-path="url(#make-me-a-hanzi-clip-12)" d="M 1103.0 374.5 L 1167.0 354.5 L 1499.0 393.5 L 1870.0 415.5 L 1915.0 406.5 L 1960.0 387.5 " fill="none" id="make-me-a-hanzi-animation-12" stroke-dasharray="996 1992" stroke-linecap="round"></path>

</g>
</svg>
